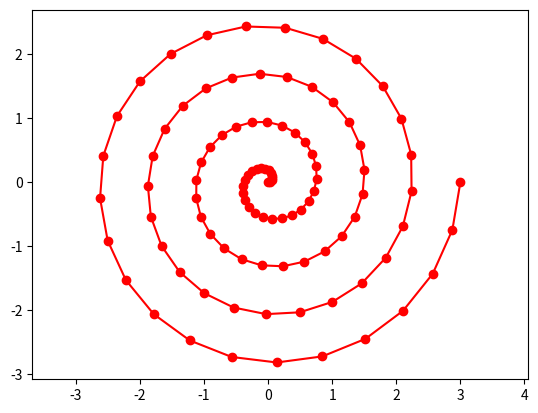
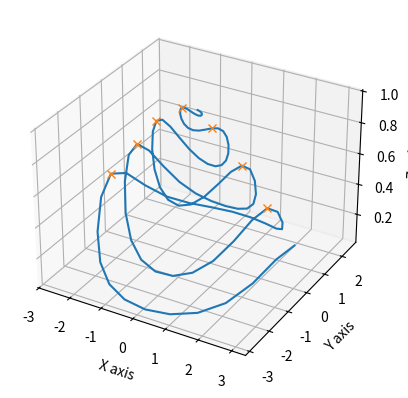

The script that saved these images, in order:
# -*- coding: utf-8 -*-
"""
Created on Thu Jan 19 18:43:18 2023

[redacted]
"""
#from robodk.robolink import *       # import the robolink library (bridge with RoboDK)
#RDK = Robolink()   
# from robodk.robomath import *   
import math
import numpy as np
import matplotlib.pyplot as plt 
import array
import pandas as pd
from scipy.signal import find_peaks

class Spiral:
    def __init__(self,x0:float,y0:float,points:float) -> None:
        self.x0=x0 #x offset
        self.y0=y0 #y offset
        self.points=points
        
    def build(self, radius:float, spacing:float):
        revs=radius/spacing            #calc number of revolutions
        k=spacing/(2*np.pi)                       
        theta=np.array(np.linspace(0,revs*2*np.pi,self.points)) #how many points and angle coord
        r=k * theta                       #radius coord
        x=(r*np.cos(theta)+self.x0)       #convert to x cartesian
        y=(r*np.sin(theta)+self.y0)       #convert to y cartesian
        
        return x, y 
    

class Intensity: #intensity function is a gaussian curve 
    def __init__(self,x0:float,y0:float, mu_x, mu_y, sigma_x, sigma_y):
        self.x0=x0 #x offset
        self.y0=y0 #y offset
        self.mu_x=mu_x
        self.mu_y=mu_y
        self.sigma_x=sigma_x #x squish/stretch
        self.sigma_y=sigma_y #y sqush/stretch
        
        
    def get(self,x, y): #gaussian curve definition
        I=np.exp(-0.5 * (((x +self.x0- self.mu_x) / self.sigma_x)**2 + ((y+self.y0 - self.mu_y) / self.sigma_y)**2))
        return I

        

if __name__=="__main__":
    print('Calling spiral from class')

    cur_spiral=Spiral(0,0,100) #setting params of the spiral we will be using
    x,y=cur_spiral.build(3,.75) #build our spiral x y coords
    
    
    TestInt=Intensity(.1,.2,0,0,2,1) #set test intensity parameters     
    
    #Plot our spiral
    plt.plot(x, y, color = 'red', marker = "o") 
    plt.axis('equal')
    plt.show()
    
#initialize params
X=[]
Y=[]
Z=[]
Iv=[]
Cv=[]

for i in range(len(x)): #loop to get coord and corresponding intensity
    coord=(x[i],y[i],0)
    X.append(x[i])
    Y.append(y[i])
    Z.append(0)
    Ic=TestInt.get(x[i],y[i])
    Iv.append(np.array(Ic))
    
#pandas dictionary
titled_columns={'X': X,'Y': Y,'Z': Z,
                'Intensity': Iv}
data = pd.DataFrame(titled_columns)

# dI=np.diff(data['Intensity'])
# dI=np.insert(dI,0,-1)
# data['dI']=dI

# dp=np.array(np.sqrt(np.diff(data['X'])**2+(np.diff(data['Y'])**2))) #change in position from previous point
# dp=np.insert(dp,0,1) #placeholder to make sizes match
# data['dp']=dp

# data['dI/dp']=data['dI']/data['dp']




peaks= find_peaks(data['Intensity'], height=.1)
IPeaks=peaks[0]
H=peaks[1]['peak_heights']
A=[]
for i in range(len(IPeaks)):
    corr=[IPeaks[i],H[i]]
    A.append(corr)
SA=sorted(A, key=lambda x: x[1], reverse=True) #sort by peak height largest to smallest


#Plotting
fig = plt.figure()
ax = fig.add_subplot(111, projection='3d')
ax.plot3D(data['X'], data['Y'], data['Intensity'])
ax.plot3D(data['X'][IPeaks], data['Y'][IPeaks], data['Intensity'][IPeaks],"x")

ax.set_xlabel('X axis')
ax.set_ylabel('Y axis')
ax.set_zlabel('Z axis')
plt.show()


# Ipks=data['Intensity'][peaks]

# ii=np.sort(Ipks)



#IpksS=Ipks[:,2].sort(reverse=True)
m=max(data['Intensity'])
print(np.where(data['Intensity'] == m)[0])
#rint(ii)



print(data)
print(data['Intensity'][3])

